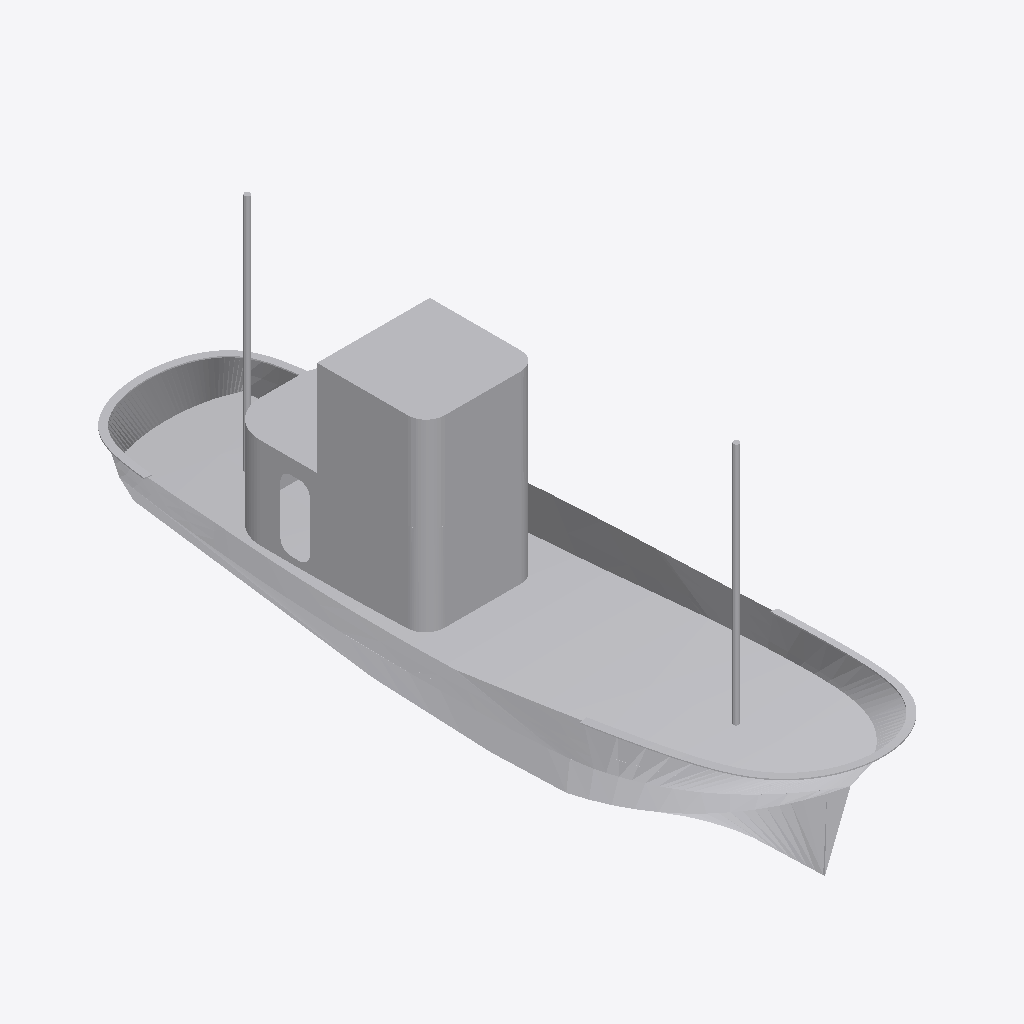
Isometric view of an IFC building model (IFC-SPF (STEP), schema IFC2X3, length unit metre), seen from the south-west, elements coloured by IFC class: 1 other element (light grey).
Extent 5.6 m × 20.1 m × 9.3 m (x, y, z). Elements (1): 1 IfcBuildingElementPart.

HEADER;
FILE_DESCRIPTION(('IFC 2x3 Building Model'),'2;1');
FILE_NAME('','',(''),(''),'','','');
FILE_SCHEMA(('IFC2X3'));
ENDSEC;
DATA;
#10722=IFCPROJECT('2mcOfPaArCyRuoRjyc3O8b',$,'Port de Barcelona','',$,$,$,(#17),#10723);
#1=IFCSITE('03eB4qo_T97eCfFKQwqP5Z',$,'Port de Barcelona',$,$,#8,$,$,.ELEMENT.,(-15,-46,-58,-799999),(-47,-55,-1,-200000),0.0,'',$);
#13=IFCBUILDINGELEMENTPART('0nKgqod9rBXPa8vSaS58MQ',$,'APBCN-LOG-TRA-BarcoCargaPasaje_Pesquero_Tipo 2_LOD3','',$,#14,#15,$);
ENDSEC;
